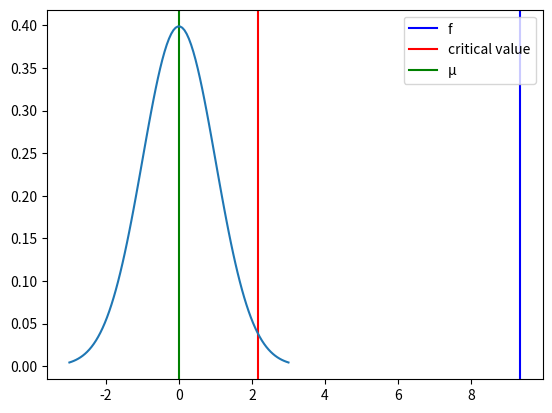

Reproduce this figure in Python.
import math
import matplotlib.pyplot as plt
import numpy as np
from scipy import stats

# 1. Define the null and alternate hypotheses
print('H0: no diferences between given data')
print('H1: diferences between given data')

# 2. Define the level of confidence and significance
print('1 - α = 95%')
print('α = 5%')
confidence = 0.05

# 3. Select the test statistic
print('anova')

# 4. Calculate the test statistic
data = [
  {
    'id': 1,
    'data': [15, 16, 14, 15, 17]
  },
  {
    'id': 2,
    'data': [14, 13, 15, 16, 14]
  },
  {
    'id': 3,
    'data': [13, 12, 11, 14, 11]
  }
]

def anova_test(data=[{}], confidence=0.05):
  n = sum([ len(i['data']) for i in data ])
  x_tested = sum([ sum(i['data']) for i in data ])/n
  lg = n-1
  xi_x = []
  for i in data:
    xi_x.append([ (j-x_tested)**2 for j in i['data'] ])
    scTotal = sum([ sum(j) for j in xi_x ])
  glEntre = len(data)-1
  avg = []
  for i in data:
    avg.append( sum([ j for j in i['data']])/len(i['data']) )
    scEntre = sum([ len(i['data']) * (j - x_tested)**2 for j in avg ])
  s2e = scEntre/glEntre
  glIntra=n-len(data)
  xi_avg = []
  for i in data:
    xi_avg.append([ (j - sum([ j for j in i['data']])/len(i['data']) )**2 for j in i['data'] ])
    scIntra = sum([ sum(j) for j in xi_avg ])
  s2r = scIntra/glIntra
  f = s2e/s2r
  gl = [scEntre, scIntra]
  criticalValue =  stats.f.isf(confidence, scEntre, scIntra)
  print(f'critical value: {criticalValue}')
  print(f'f: {f}')
  print(f)
  # 5. Acceptance and rejection region
  mu = 0
  variance = 1
  sigma = math.sqrt(variance)
  x = np.linspace(mu - 3*sigma, mu + 3*sigma, 100)
  plt.axvline(x=f, color="blue")
  plt.axvline(x=criticalValue, color="red")
  plt.axvline(x=mu, color="green")
  plt.legend(["f", "critical value", "µ"])
  plt.plot(x, stats.norm.pdf(x, mu, sigma))
  plt.show()

anova_test(data, confidence)

# 6. Set decision rule
print('H0 is rejected')
print('H1 is accepted')

# 7. Draw conclusions
print('With a confidence level of 95% it is affirmed that there are differences between the groups')
